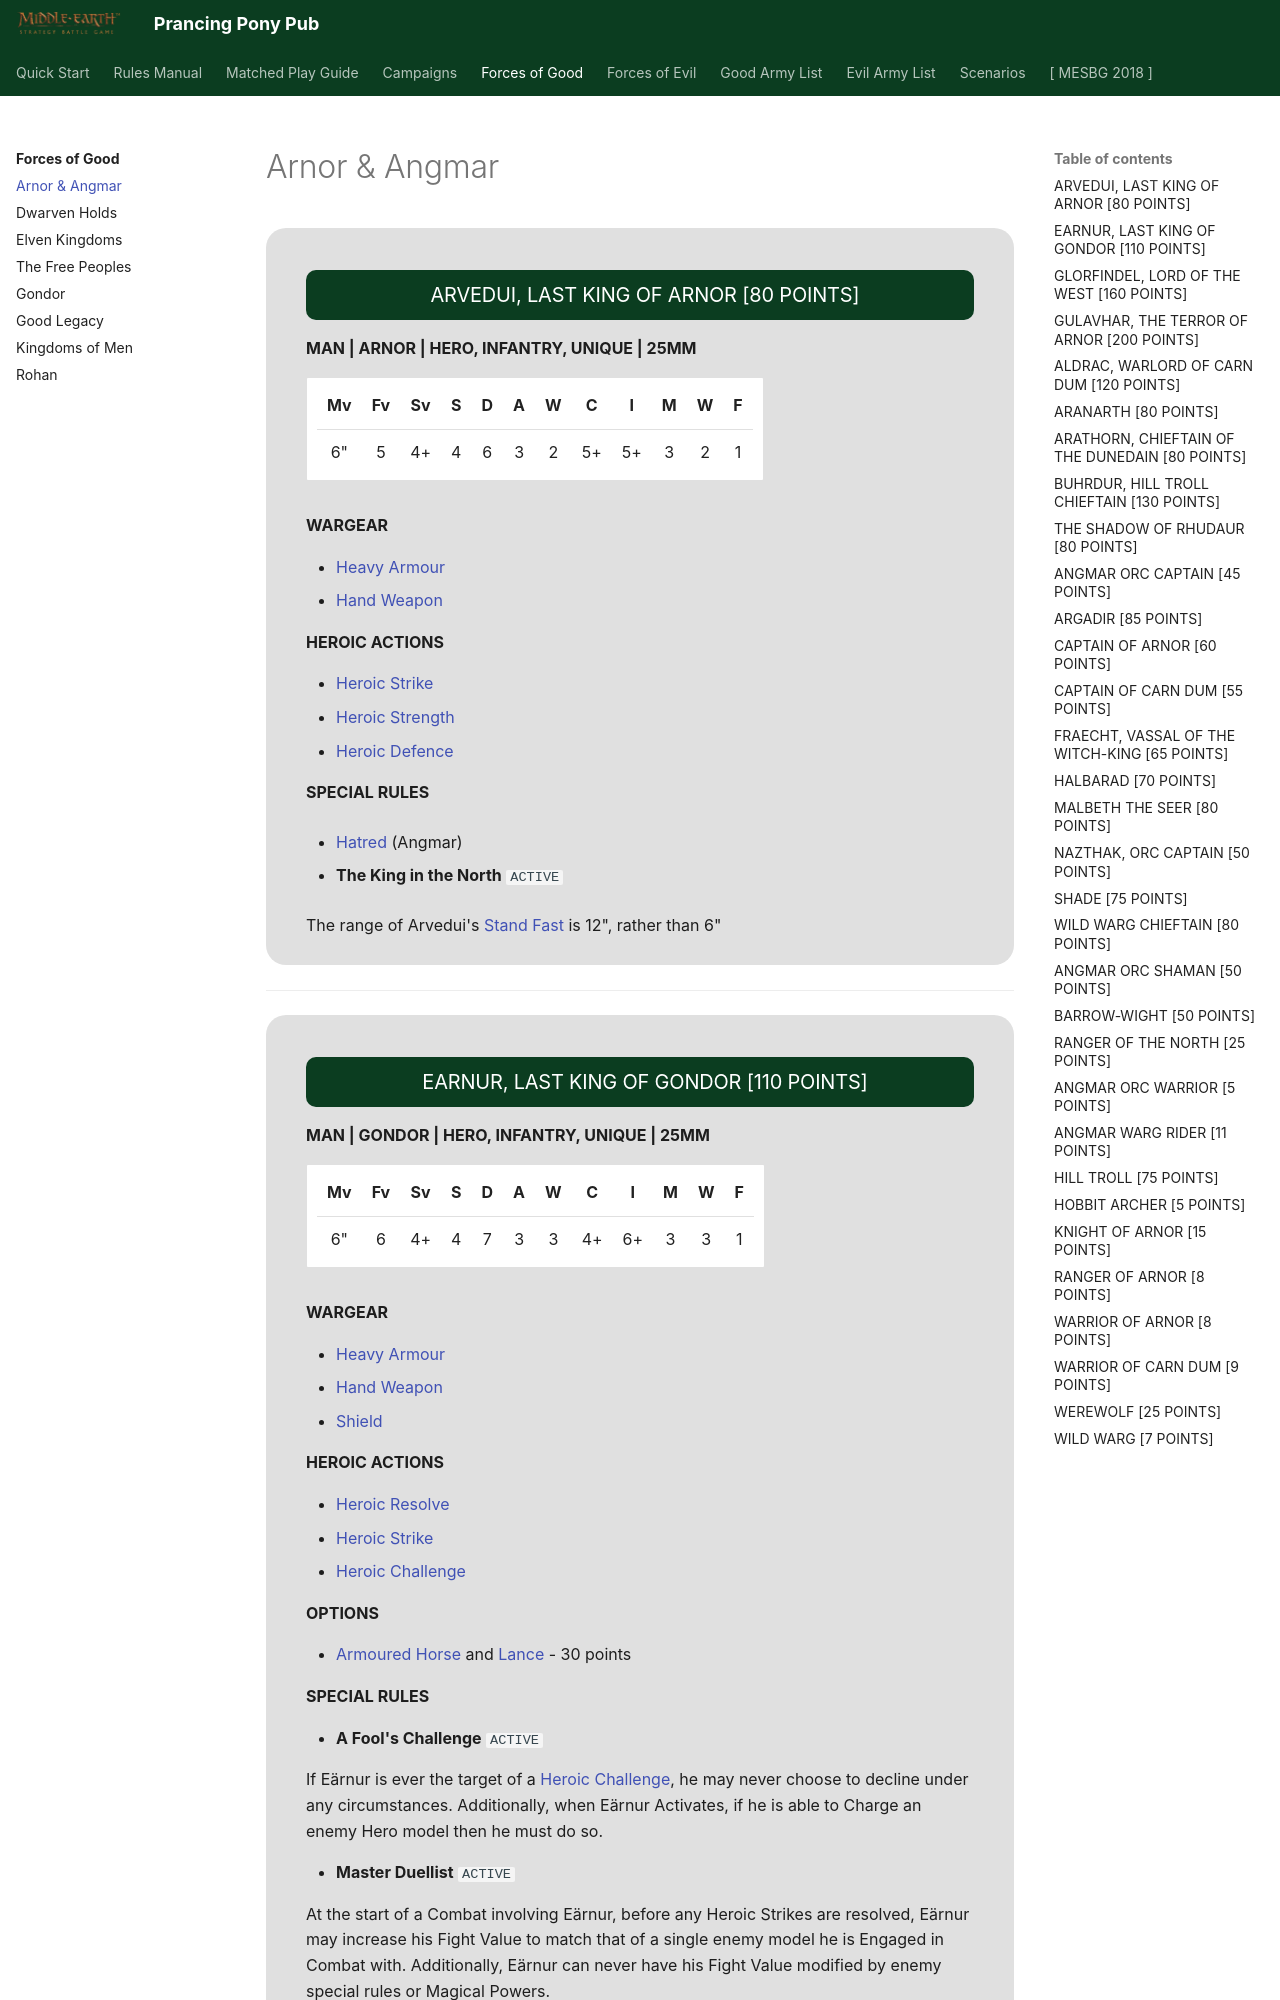

repository: BBBase-EHeresy-PPPub/PPPub · page: mesbg2024/forces_of_good/arnor_and_angmar/index.html · generator: mkdocs

<div class="unitCard" markdown>

### ARVEDUI, LAST KING OF ARNOR [80 POINTS]

**MAN | ARNOR | HERO, INFANTRY, UNIQUE | 25MM**

| Mv | Fv | Sv | S | D | A | W | C | I | M | W | F |
|:--:|:--:|:--:|:-:|:-:|:-:|:-:|:--:|:--:|:-:|:-:|:-:|
| 6" | 5 | 4+ | 4 | 6 | 3 | 2 | 5+ | 5+ | 3 | 2 | 1 |

**WARGEAR**

- [Heavy Armour]
- [Hand Weapon]

**HEROIC ACTIONS**

- [Heroic Strike]
- [Heroic Strength]
- [Heroic Defence]

**SPECIAL RULES**

- [Hatred] (Angmar)

- **The King in the North** `ACTIVE`

The range of Arvedui's [Stand Fast] is 12", rather than 6"

</div>

---

<div class="unitCard" markdown>

### EARNUR, LAST KING OF GONDOR [110 POINTS]

**MAN | GONDOR | HERO, INFANTRY, UNIQUE | 25MM**

| Mv | Fv | Sv | S | D | A | W | C | I | M | W | F |
|:--:|:--:|:--:|:-:|:-:|:-:|:-:|:--:|:--:|:-:|:-:|:-:|
| 6" | 6 | 4+ | 4 | 7 | 3 | 3 | 4+ | 6+ | 3 | 3 | 1 |

**WARGEAR**

- [Heavy Armour]
- [Hand Weapon]
- [Shield]

**HEROIC ACTIONS**

- [Heroic Resolve]
- [Heroic Strike]
- [Heroic Challenge]

**OPTIONS**

- [Armoured Horse] and [Lance] - 30 points

**SPECIAL RULES**

- **A Fool's Challenge** `ACTIVE`

If Eärnur is ever the target of a [Heroic Challenge], he may never choose to decline under any circumstances. Additionally, when Eärnur Activates, if he is able to Charge an enemy Hero model then he must do so.

- **Master Duellist** `ACTIVE`

At the start of a Combat involving Eärnur, before any Heroic Strikes are resolved, Eärnur may increase his Fight Value to match that of a single enemy model he is Engaged in Combat with. Additionally, Eärnur can never have his Fight Value modified by enemy special rules or Magical Powers.

</div>

---

<div class="unitCard" markdown>
